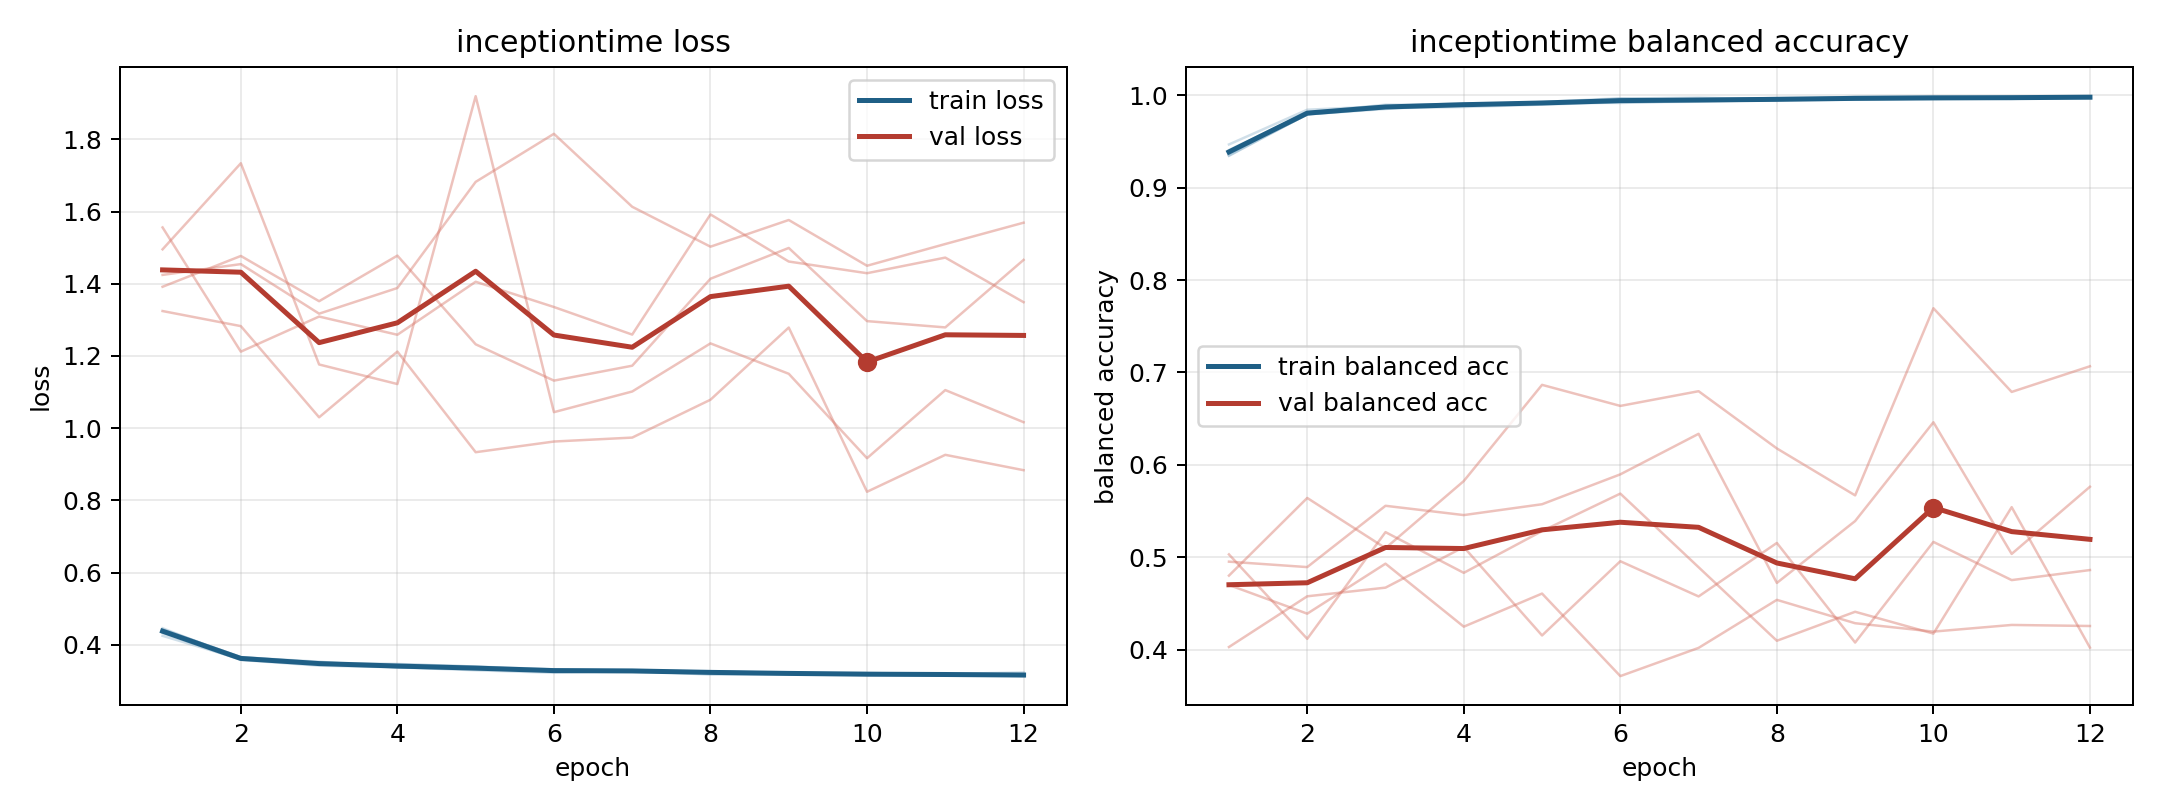

Data behind this chart, as committed beside it:
model, fold, epoch, train_loss, train_balanced_accuracy, val_loss, val_balanced_accuracy
inceptiontime, 1, 1, 0.4324, 0.9405, 1.425, 0.4702
inceptiontime, 1, 2, 0.3579, 0.9808, 1.454, 0.4392
inceptiontime, 1, 3, 0.342, 0.9896, 1.317, 0.4933
inceptiontime, 1, 4, 0.3376, 0.9894, 1.388, 0.4251
inceptiontime, 1, 5, 0.3293, 0.9925, 1.682, 0.4609
inceptiontime, 1, 6, 0.3223, 0.9966, 1.815, 0.3717
inceptiontime, 1, 7, 0.3279, 0.9945, 1.613, 0.4022
inceptiontime, 1, 8, 0.3171, 0.9969, 1.503, 0.4541
inceptiontime, 1, 9, 0.317, 0.9971, 1.577, 0.4288
inceptiontime, 1, 10, 0.3167, 0.9969, 1.45, 0.4198
inceptiontime, 1, 11, 0.3151, 0.998, 1.51, 0.427
inceptiontime, 1, 12, 0.3149, 0.9977, 1.569, 0.4259
inceptiontime, 2, 1, 0.4422, 0.9365, 1.392, 0.5033
inceptiontime, 2, 2, 0.3659, 0.979, 1.477, 0.412
inceptiontime, 2, 3, 0.3501, 0.9859, 1.352, 0.5274
inceptiontime, 2, 4, 0.3467, 0.9871, 1.478, 0.4833
inceptiontime, 2, 5, 0.3395, 0.9897, 1.232, 0.5285
inceptiontime, 2, 6, 0.3319, 0.9922, 1.132, 0.569
inceptiontime, 2, 7, 0.3298, 0.9928, 1.173, 0.4894
inceptiontime, 2, 8, 0.3257, 0.9949, 1.414, 0.4099
inceptiontime, 2, 9, 0.3223, 0.9956, 1.499, 0.4412
inceptiontime, 2, 10, 0.3218, 0.9959, 1.297, 0.4176
inceptiontime, 2, 11, 0.3177, 0.997, 1.279, 0.5544
inceptiontime, 2, 12, 0.3131, 0.9985, 1.466, 0.4024
inceptiontime, 3, 1, 0.4247, 0.9466, 1.556, 0.4031
inceptiontime, 3, 2, 0.3597, 0.9842, 1.212, 0.458
inceptiontime, 3, 3, 0.3469, 0.988, 1.309, 0.4673
inceptiontime, 3, 4, 0.3454, 0.9911, 1.259, 0.5112
inceptiontime, 3, 5, 0.3397, 0.9911, 1.406, 0.4156
inceptiontime, 3, 6, 0.3274, 0.9961, 1.336, 0.4959
inceptiontime, 3, 7, 0.3252, 0.9973, 1.259, 0.4578
inceptiontime, 3, 8, 0.3267, 0.9952, 1.592, 0.5157
inceptiontime, 3, 9, 0.3198, 0.9982, 1.462, 0.408
inceptiontime, 3, 10, 0.3161, 0.9988, 1.429, 0.5168
inceptiontime, 3, 11, 0.3189, 0.9979, 1.472, 0.4755
inceptiontime, 3, 12, 0.3232, 0.9969, 1.349, 0.4864
inceptiontime, 4, 1, 0.4429, 0.9347, 1.324, 0.4804
inceptiontime, 4, 2, 0.3654, 0.9792, 1.283, 0.5643
inceptiontime, 4, 3, 0.353, 0.985, 1.03, 0.51
inceptiontime, 4, 4, 0.3373, 0.9906, 1.212, 0.5826
inceptiontime, 4, 5, 0.3356, 0.9918, 0.9334, 0.6866
inceptiontime, 4, 6, 0.3282, 0.9938, 0.9629, 0.6639
inceptiontime, 4, 7, 0.3265, 0.995, 0.9739, 0.6798
inceptiontime, 4, 8, 0.3262, 0.9945, 1.079, 0.6179
inceptiontime, 4, 9, 0.3219, 0.9951, 1.279, 0.5671
inceptiontime, 4, 10, 0.3193, 0.9964, 0.8238, 0.7695
inceptiontime, 4, 11, 0.3179, 0.9959, 0.9261, 0.679
inceptiontime, 4, 12, 0.3139, 0.9977, 0.8836, 0.7067
inceptiontime, 5, 1, 0.4458, 0.9343, 1.495, 0.4954
inceptiontime, 5, 2, 0.3611, 0.9793, 1.734, 0.4896
inceptiontime, 5, 3, 0.3469, 0.9873, 1.176, 0.5559
inceptiontime, 5, 4, 0.3377, 0.9899, 1.122, 0.5458
inceptiontime, 5, 5, 0.332, 0.9922, 1.92, 0.5575
inceptiontime, 5, 6, 0.332, 0.9915, 1.044, 0.5898
inceptiontime, 5, 7, 0.3276, 0.9938, 1.102, 0.6337
inceptiontime, 5, 8, 0.3213, 0.9955, 1.235, 0.4724
inceptiontime, 5, 9, 0.3217, 0.9963, 1.151, 0.5393
inceptiontime, 5, 10, 0.3183, 0.9968, 0.9167, 0.6462
inceptiontime, 5, 11, 0.3181, 0.9973, 1.105, 0.5038
inceptiontime, 5, 12, 0.3154, 0.9977, 1.017, 0.5764
